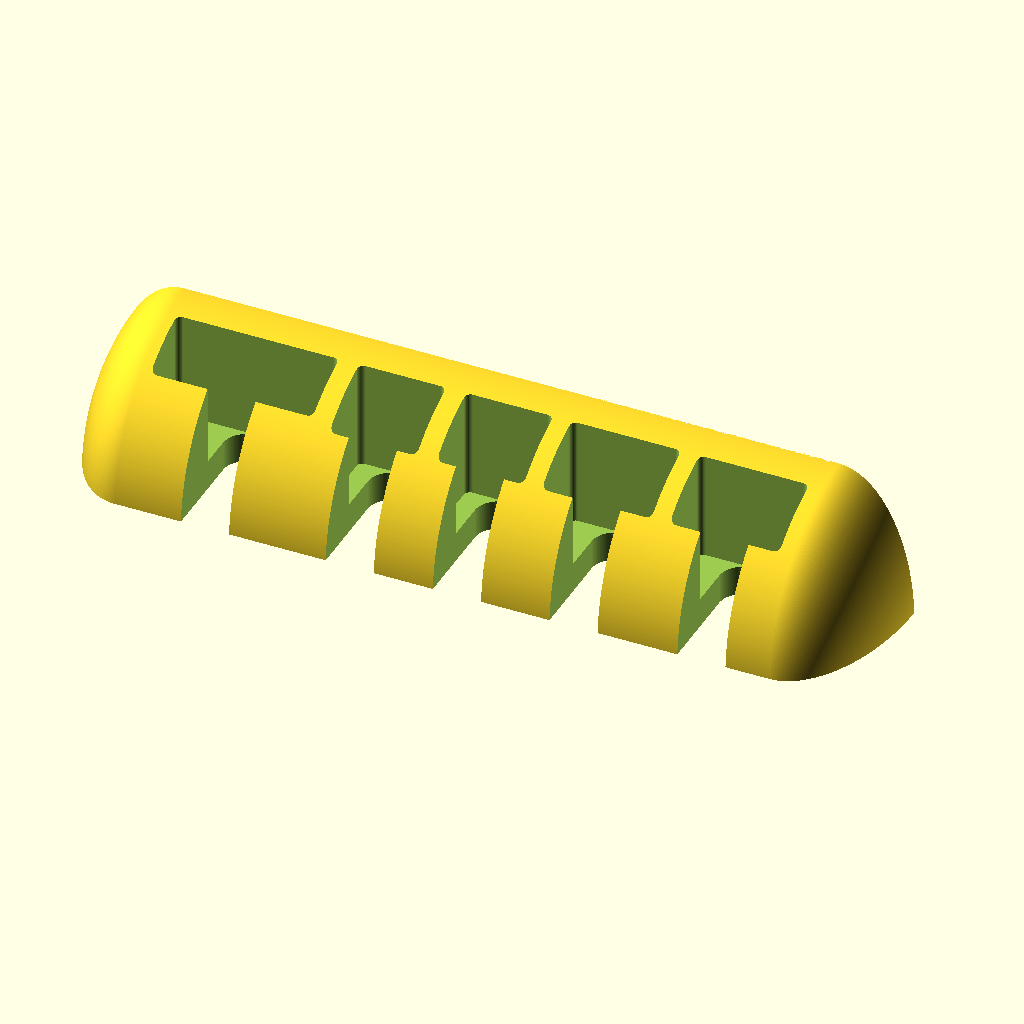
Cell 1: the model at its default parameters.
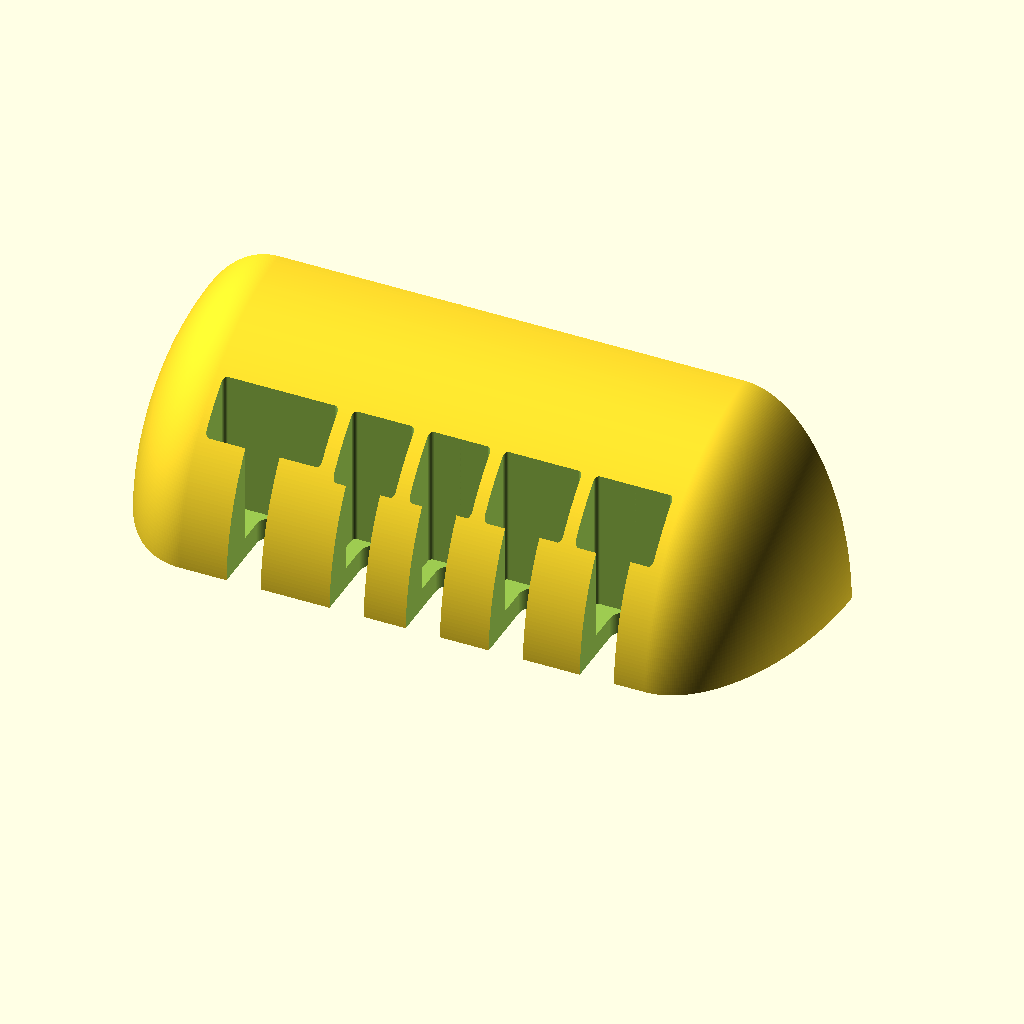
Cell 2: piece_diameter = 80 (everything else at default).
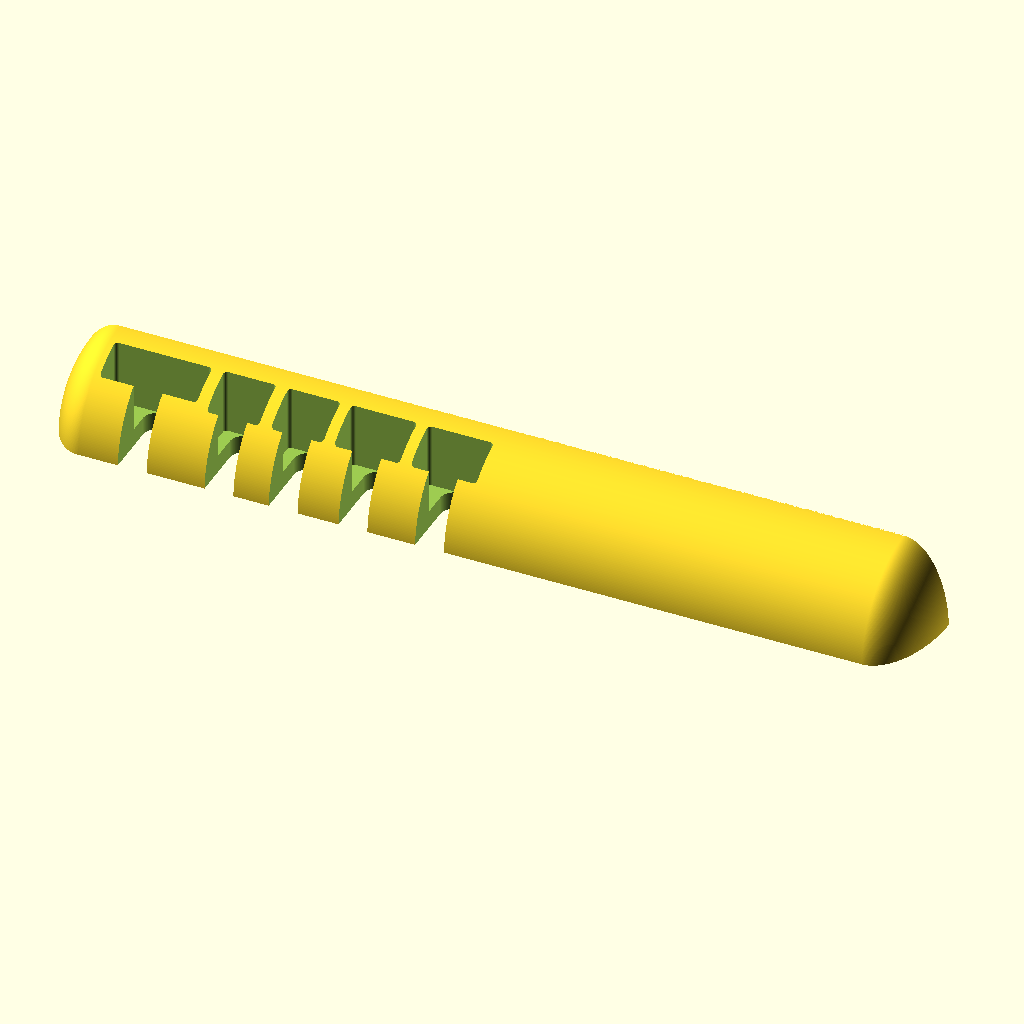
Cell 3: piece_length = 174 (everything else at default).
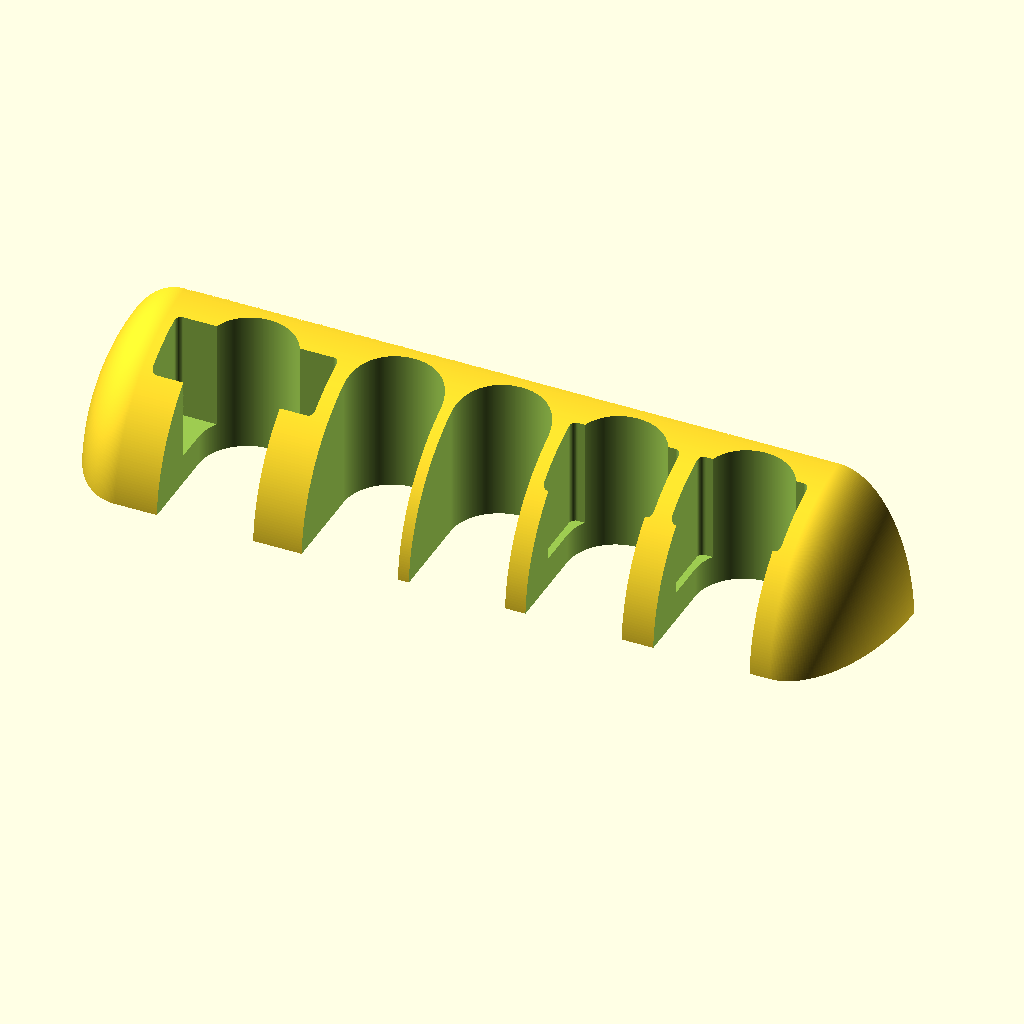
Cell 4: the same model with cable_diameter = 12.8.
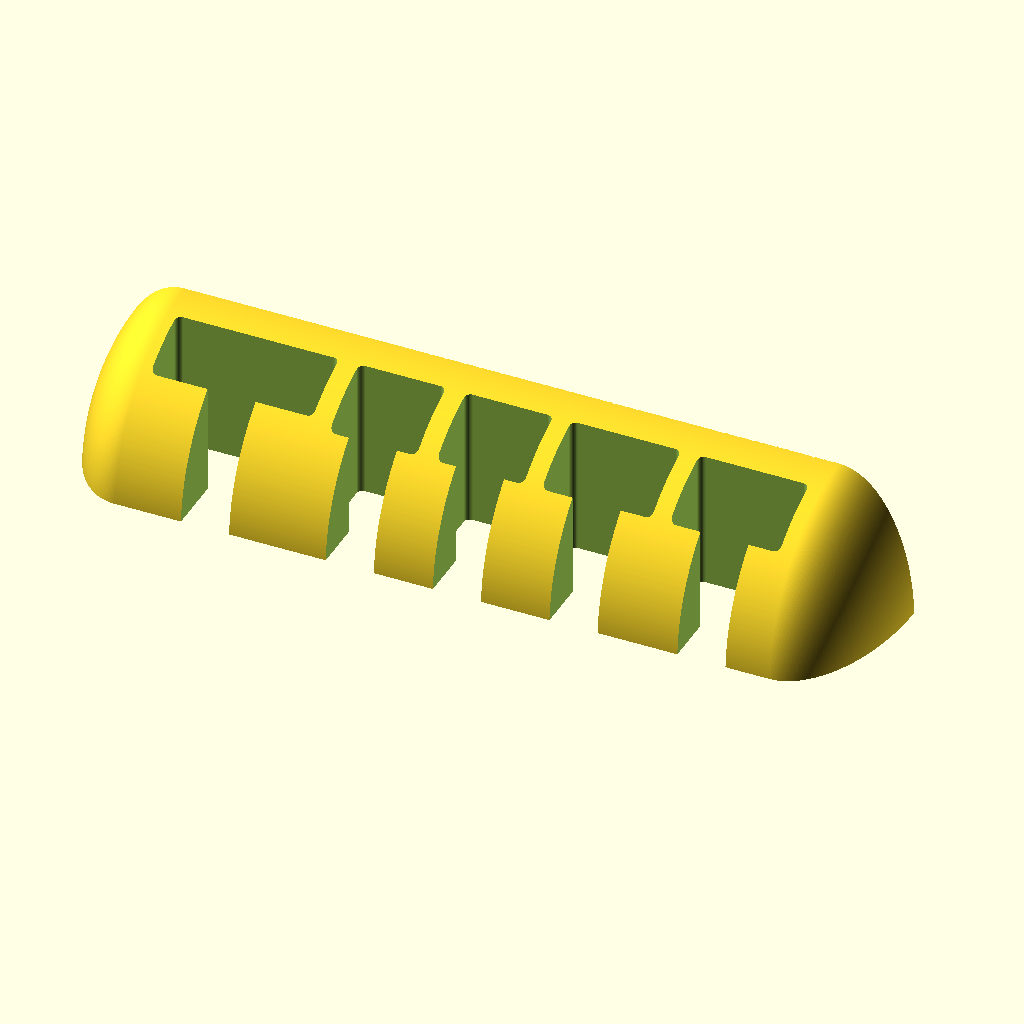
Cell 5: the same model with cable_shelf = 10.
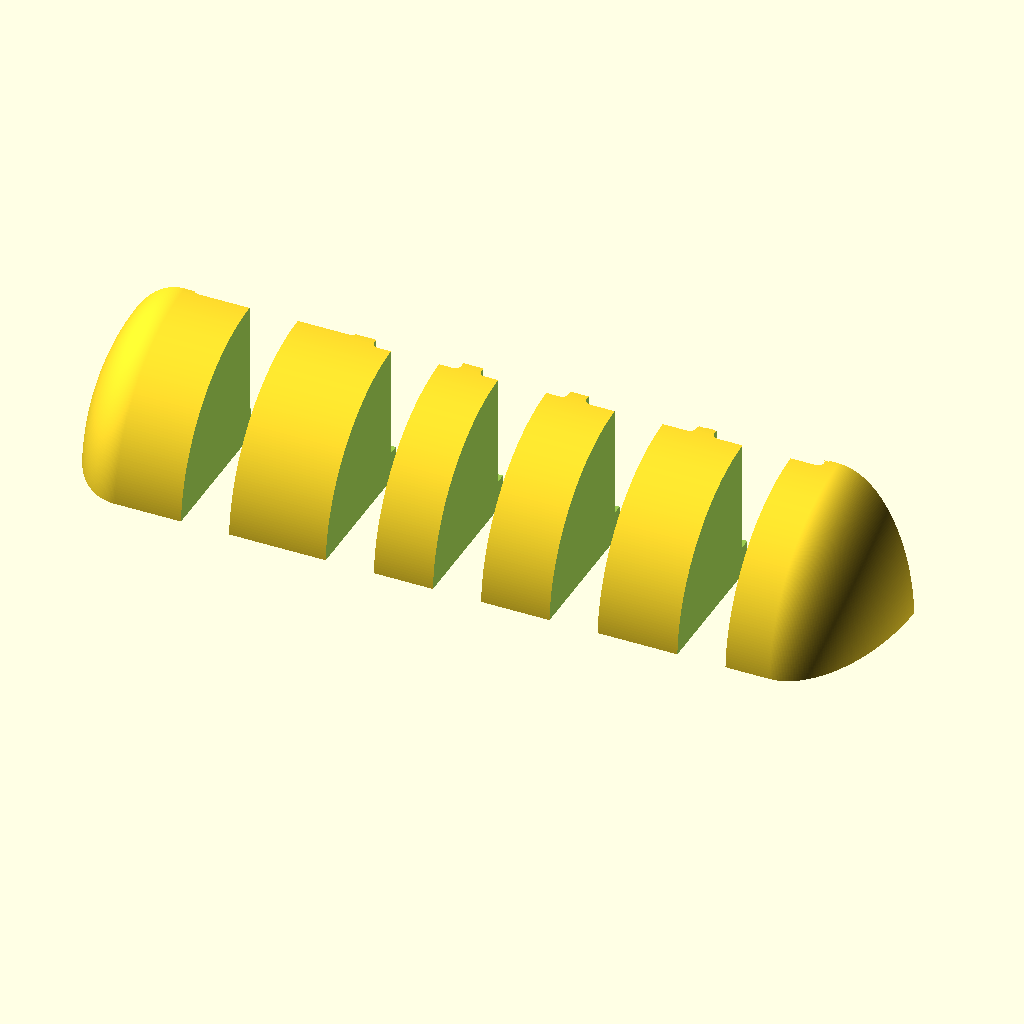
Cell 6 — cable_inset set to 24, the other parameters unchanged.
All cells are drawn from the same view direction (rotation 55°, 0°, 25°, orthographic, colour scheme Cornfield), but the view is re-fitted for each cell, so position and scale can differ between cells as well as the parameter.
The OpenSCAD source (Cable Holder/Cable Holder.scad):
/**
* A wall-mounted cable holder/organizer
*/

// Minimum render angle
$fa = 1;
// Minimum render size
$fs = 0.1;

piece_diameter = 40;
piece_length = 87;

cable_diameter= 6.4;
cable_shelf = 5;
cable_inset = 12;

construction();

module construction() {
	difference() {
		{
			main_unit();
		}
		{
			union() {
				{
					translate( [12, -1 * (piece_diameter/2), 0] ) cutout_magsafe2();
				}
				{
					translate( [31.25, -1 * (piece_diameter/2), 0] ) cutout_lighnting();
					translate( [45.5, -1 * (piece_diameter/2), 0] ) cutout_lighnting();

					translate( [61, -1 * (piece_diameter/2), 0] ) cutout_usbc();
					translate( [78, -1 * (piece_diameter/2), 0] ) cutout_usbc();
				}
			}
		}
	}
}

module main_unit() {

	x_scale = 0.5;

	difference()
	{
		{
			hull() {
				{
					scale( [x_scale, 1, 1] ) sphere( d = piece_diameter );
				}
				{
					translate( [piece_length, 0, 0] ) scale( [x_scale, 1, 1] ) sphere( d = piece_diameter );
				}
			}
		}
		{
			union() {
				{
					translate( [(-1 * (piece_diameter/2)) - 1, 0, (-1 * (piece_diameter/2)) - 1] ) cube( [(piece_length + (piece_diameter)) + 2, piece_diameter, piece_diameter + 2] );
				}
				{
					translate( [(-1 * (piece_diameter/2)) - 1, (-1 * piece_diameter) - 1, (-1 * piece_diameter)] ) cube( [(piece_length + (piece_diameter)) + 2, piece_diameter + 2, piece_diameter + 1] );
				}
			}

		}
	}
}

module cutout_magsafe2() {

	cutout_base( blade_width = 20, blade_depth = 6, blade_offset = 0.6 );

}

module cutout_usbc() {
	cutout_base( blade_width = 13, blade_depth = 7, blade_offset = 1.1 );
}

module cutout_lighnting() {
	cutout_base( blade_width = 10, blade_depth = 7, blade_offset = 1.1 );
}

module cutout_base( blade_width, blade_depth, blade_offset ) {

	cable_height = 10;
	cable_osffset = cable_height - cable_shelf;
	corner_radius = 0.8;

	hull()
	{
		{
			translate( [0, 0, (-1 * cable_osffset)] ) cylinder( d = cable_diameter , h = cable_height + (piece_diameter/2) );
		}
		{
			translate( [0, cable_inset, (-1 * cable_osffset)] ) cylinder( d = cable_diameter , h = cable_height + (piece_diameter/2) );
		}
	}

	translate( [-1 * (blade_width/2), cable_inset - (blade_depth/2) - (blade_offset), cable_osffset] ) {
		linear_extrude( height = (piece_diameter/2) ) {
			offset( r = corner_radius) square( size = [blade_width, blade_depth] );
		}
	}




}
Parameter table extracted from the source (name, type, default, range or options):
piece_diameter: number, default 40
piece_length: number, default 87
cable_diameter: number, default 6.4
cable_shelf: number, default 5
cable_inset: number, default 12
